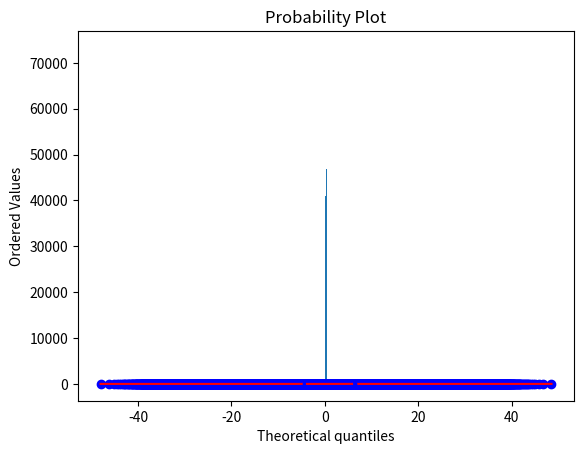
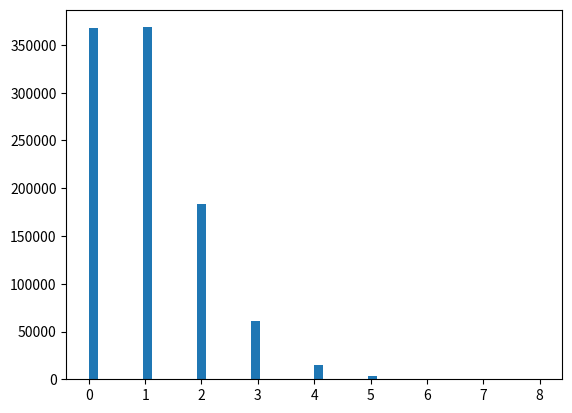

Here is the Python script that generated these plots, in order:
import numpy as np
from functools import reduce
import matplotlib.pyplot as plt
%matplotlib inline

# A sequence of 1M normally distributed numbers
X = np.random.normal(loc=0.25, scale=0.10, size=(1000000,))
_ = plt.hist(X, bins=50)

print(X.mean())

print(X.std())

from scipy.stats import probplot

probplot(X, (0.25, 10), plot=plt)

Y = np.random.poisson(size=(1000000,))
probplot(Y, (Y.mean(), Y.std()), plot=plt)
plt.figure()
_ = plt.hist(Y, bins=50)

k = 1000

partitions = np.split(X, k)

meanMap = map(np.mean, partitions)

meanReduce = reduce(lambda x, y: x + y, meanMap) / k
print(meanReduce)

# Simpler implementation from the second example:

meanMap = map(np.sum, partitions)
meanReduce = reduce(lambda x, y: x + y, meanMap) / X.shape[0]
print(meanReduce)

Z = np.random.beta(2, 5, size=(1000000,))

# enter code here

mu = meanReduce

mu_sq = meanReduce ** 2

def square_sequence(x):
    return [i ** 2 for i in x]

# enter code here

print(X.var())